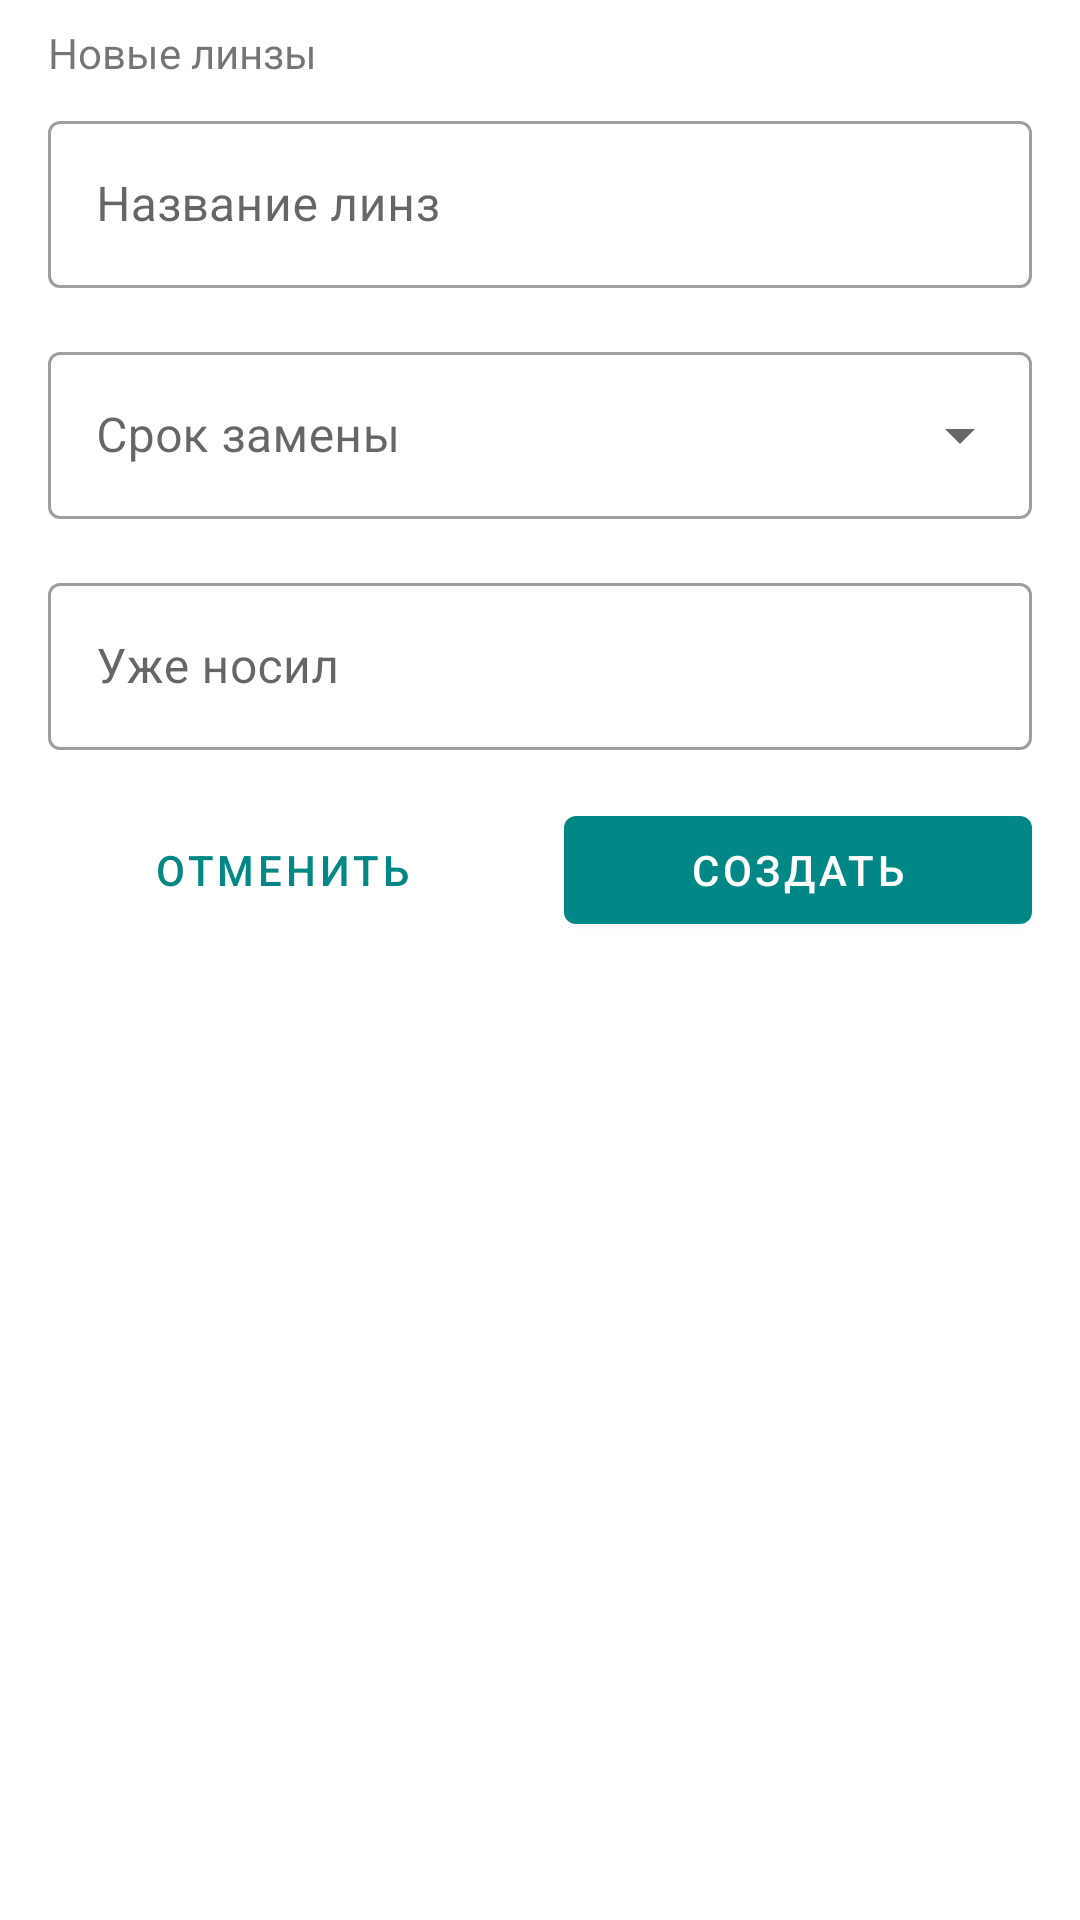

Android layout source for this screen:
<!-- AndroidManifest.xml: application theme Theme.LensesToday -->
<!-- res/layout/fragment_add_lenses.xml -->
<?xml version="1.0" encoding="utf-8"?>
<LinearLayout xmlns:android="http://schemas.android.com/apk/res/android"
    xmlns:app="http://schemas.android.com/apk/res-auto"
    xmlns:tools="http://schemas.android.com/tools"
    android:layout_width="match_parent"
    android:layout_height="wrap_content"
    android:layout_marginBottom="16dp"
    android:orientation="vertical"
    app:layout_behavior="com.google.android.material.bottomsheet.BottomSheetBehavior"
    tools:context=".ui.fragments.AddLensesFragment">

    <TextView
        android:id="@+id/txt_new_lenses"
        android:layout_width="wrap_content"
        android:layout_height="wrap_content"
        android:layout_marginStart="16dp"
        android:layout_marginTop="8dp"
        android:text="@string/new_lenses" />

    <com.google.android.material.textfield.TextInputLayout
        android:id="@+id/text_input_lenses_title"
        style="@style/Widget.MaterialComponents.TextInputLayout.OutlinedBox"
        android:layout_width="match_parent"
        android:layout_height="wrap_content"
        android:layout_marginStart="16dp"
        android:layout_marginTop="8dp"
        android:layout_marginEnd="16dp">

        <com.google.android.material.textfield.TextInputEditText
            android:id="@+id/edit_text_lenses_title"
            android:layout_width="match_parent"
            android:layout_height="match_parent"
            android:hint="@string/input_lenses_title"
            android:inputType="textCapSentences"
            android:maxLines="1"
            android:maxLength="25"/>

    </com.google.android.material.textfield.TextInputLayout>

    <com.google.android.material.textfield.TextInputLayout
        android:id="@+id/text_input_lenses_replace_period"
        style="@style/Widget.MaterialComponents.TextInputLayout.OutlinedBox.ExposedDropdownMenu"
        android:layout_width="match_parent"
        android:layout_height="wrap_content"
        android:layout_marginStart="16dp"
        android:layout_marginTop="16dp"
        android:layout_marginEnd="16dp">

        <AutoCompleteTextView
            android:id="@+id/dropdown_tv_replace_period"
            android:layout_width="match_parent"
            android:layout_height="match_parent"
            android:hint="@string/input_replacement_period"
            android:inputType="none" />

    </com.google.android.material.textfield.TextInputLayout>

    <com.google.android.material.textfield.TextInputLayout
        android:id="@+id/text_input_lenses_already_wearing"
        style="@style/Widget.MaterialComponents.TextInputLayout.OutlinedBox"
        android:layout_width="match_parent"
        android:layout_height="wrap_content"
        android:layout_marginStart="16dp"
        android:layout_marginTop="16dp"
        android:layout_marginEnd="16dp">

        <com.google.android.material.textfield.TextInputEditText
            android:id="@+id/edit_text_lenses_already_wearing"
            android:layout_width="match_parent"
            android:layout_height="match_parent"
            android:hint="@string/input_lenses_already_wear"
            android:inputType="numberPassword"
            android:maxLength="2" />

    </com.google.android.material.textfield.TextInputLayout>

    <LinearLayout
        android:layout_width="match_parent"
        android:layout_height="wrap_content"
        android:layout_marginBottom="16dp"
        android:orientation="horizontal"
        android:weightSum="2">

        <com.google.android.material.button.MaterialButton
            android:id="@+id/btn_cancel_creation"
            style="@style/Widget.MaterialComponents.Button.TextButton.Dialog.Flush"
            android:layout_width="0dp"
            android:layout_height="match_parent"
            android:layout_marginStart="16dp"
            android:layout_marginTop="16dp"
            android:layout_marginEnd="16dp"
            android:layout_weight="1"
            android:text="@string/cancel_creation" />

        <com.google.android.material.button.MaterialButton
            android:id="@+id/btn_create_lenses"
            style="@style/Widget.MaterialComponents.Button"
            android:layout_width="0dp"
            android:layout_height="match_parent"
            android:layout_marginTop="16dp"
            android:layout_marginEnd="16dp"
            android:layout_weight="1"
            android:text="@string/create_lenses" />
    </LinearLayout>

</LinearLayout>
<!-- resources referenced by this layout -->
<resources>
  <string name="cancel_creation">Отменить</string>
  <string name="create_lenses">Создать</string>
  <string name="input_lenses_already_wear">Уже носил</string>
  <string name="input_lenses_title">Название линз</string>
  <string name="input_replacement_period">Срок замены</string>
  <string name="new_lenses">Новые линзы</string>
  <style name="Theme.LensesToday" parent="Theme.MaterialComponents.DayNight.DarkActionBar">
          
          <item name="colorPrimary">@color/teal</item>
          <item name="colorPrimaryVariant">@color/teal</item>
          <item name="colorOnPrimary">@color/white</item>
          
          <item name="colorSecondary">@color/teal_200</item>
          <item name="colorSecondaryVariant">@color/teal</item>
          <item name="colorOnSecondary">@color/black</item>
          
          <item name="android:statusBarColor" tools:targetApi="l">?attr/colorPrimaryVariant</item>
          
      </style>
  <color name="teal">#FF018786</color>
  <color name="white">#FFFFFFFF</color>
  <color name="teal_200">#FF03DAC5</color>
  <color name="black">#FF000000</color>
</resources>
